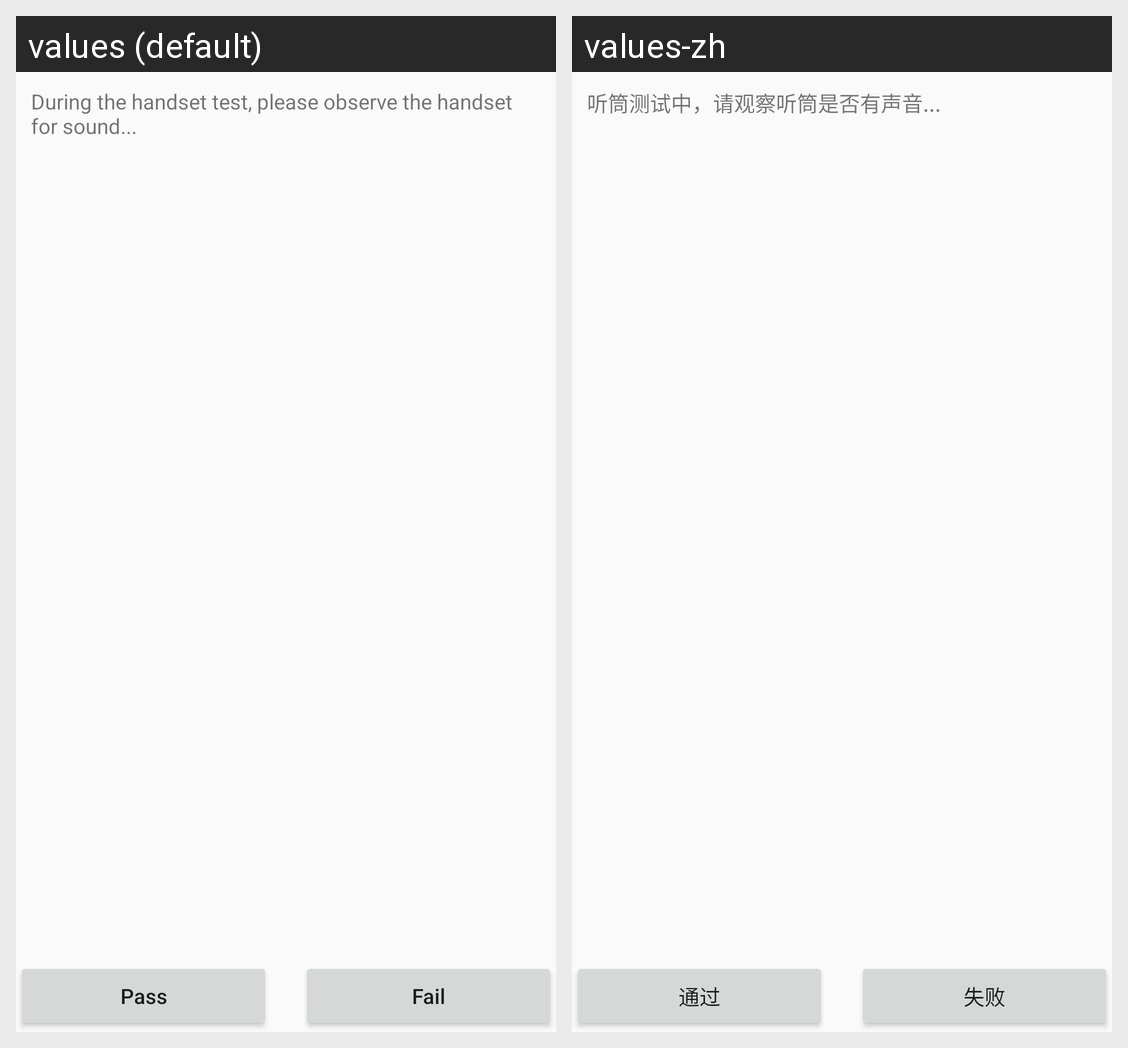

Translations of the strings shown on this Android screen, per locale in the grid:
Android screen res/layout/activity_receiver_test.xml rendered under 2 locales, left to right: values (default), values-zh. Device: Nexus 5 (rendered at 1080×1920; each locale shown at half size, 540×960, under a caption strip naming it); theme Theme.SRFactoryMode.
Strings drawn on this screen, with the default value and each locale's value (text and hints the layout hard-codes, and strings that could not be matched under every locale, appear in the picture but are not listed):

receiver_tip
  values: During the handset test, please observe the handset for sound...
  values-zh: 听筒测试中，请观察听筒是否有声音...

pass
  values: Pass
  values-zh: 通过

fail
  values: Fail
  values-zh: 失败
